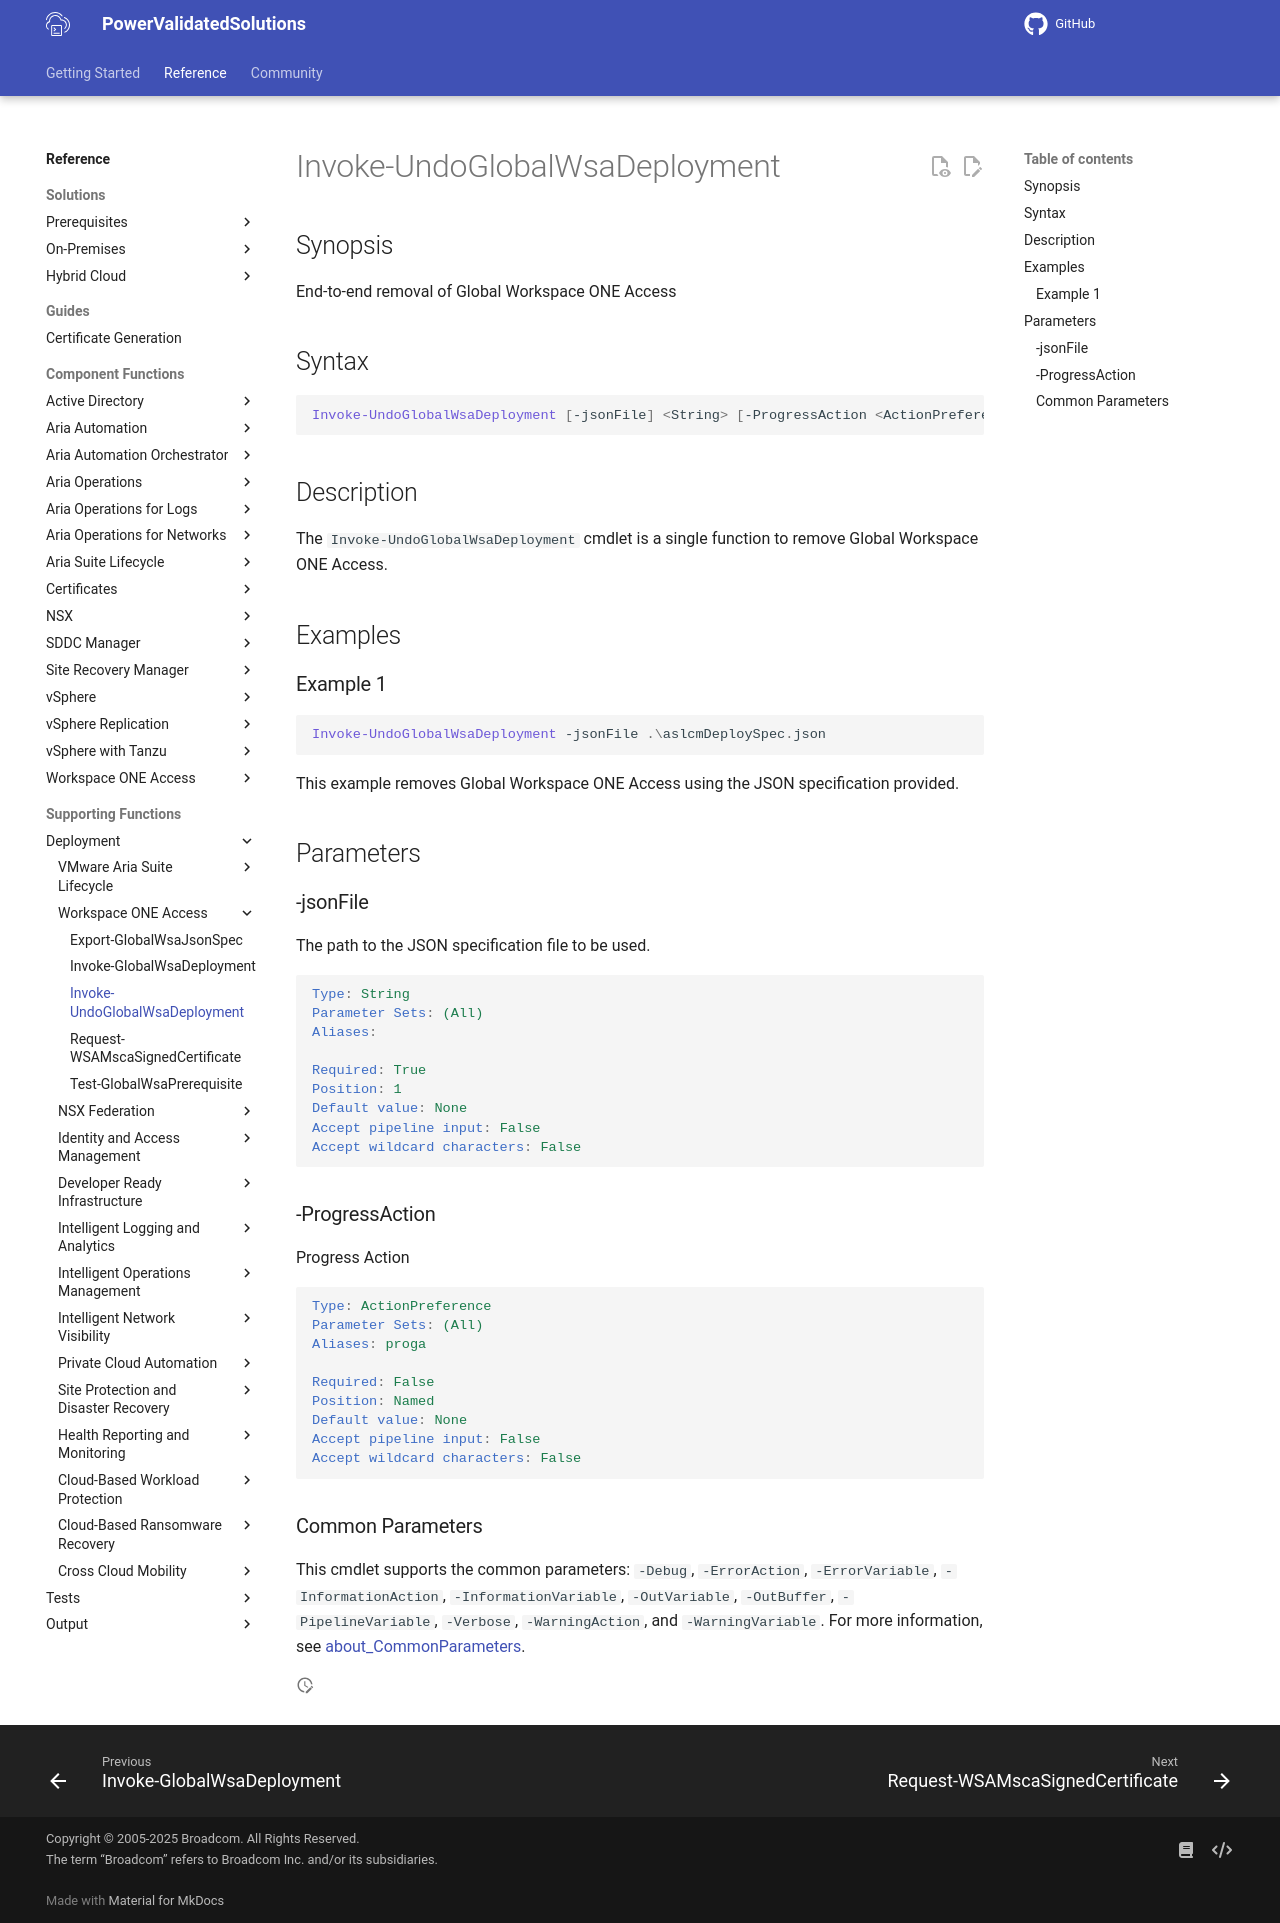

repository: vmware/power-validated-solutions-for-cloud-foundation · page: documentation/functions/solutions/wsa/Invoke-UndoGlobalWsaDeployment/index.html · generator: mkdocs

# Invoke-UndoGlobalWsaDeployment

## Synopsis

End-to-end removal of Global Workspace ONE Access

## Syntax

```powershell
Invoke-UndoGlobalWsaDeployment [-jsonFile] <String> [-ProgressAction <ActionPreference>] [<CommonParameters>]
```

## Description

The `Invoke-UndoGlobalWsaDeployment` cmdlet is a single function to remove Global Workspace ONE Access.

## Examples

### Example 1

```powershell
Invoke-UndoGlobalWsaDeployment -jsonFile .\aslcmDeploySpec.json
```

This example removes Global Workspace ONE Access using the JSON specification provided.

## Parameters

### -jsonFile

The path to the JSON specification file to be used.

```yaml
Type: String
Parameter Sets: (All)
Aliases:

Required: True
Position: 1
Default value: None
Accept pipeline input: False
Accept wildcard characters: False
```

### -ProgressAction

Progress Action

```yaml
Type: ActionPreference
Parameter Sets: (All)
Aliases: proga

Required: False
Position: Named
Default value: None
Accept pipeline input: False
Accept wildcard characters: False
```

### Common Parameters

This cmdlet supports the common parameters: `-Debug`, `-ErrorAction`, `-ErrorVariable`, `-InformationAction`, `-InformationVariable`, `-OutVariable`, `-OutBuffer`, `-PipelineVariable`, `-Verbose`, `-WarningAction`, and `-WarningVariable`. For more information, see [about_CommonParameters](http://go.microsoft.com/fwlink/?LinkID=113216).
